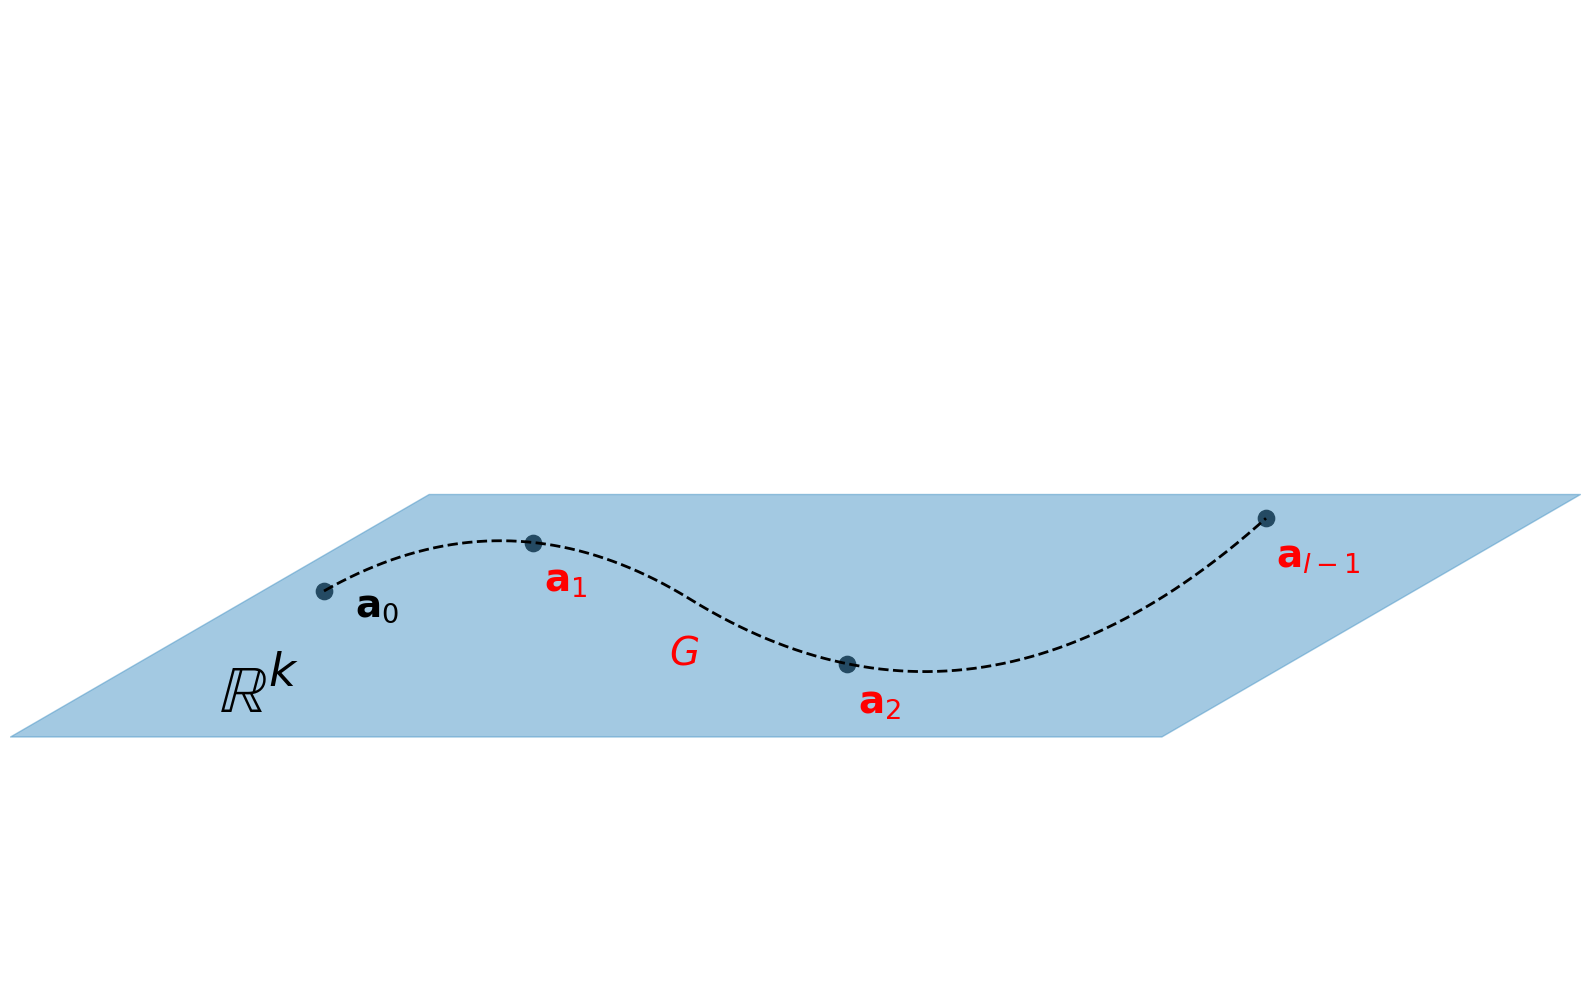

Write the Python code that produced this figure.
# import numpy as np
# from scipy.integrate import odeint
# import matplotlib.pyplot as plt
# from mpl_toolkits.mplot3d import Axes3D

# # Lorenz paramters and initial conditions
# sigma, beta, rho = 10, 2.667, 28
# u0, v0, w0 = 0, 1, 1.05

# # Maximum time point and total number of time points
# tmax, n = 100, 10000

# def lorenz(X, t, sigma, beta, rho):
#     """The Lorenz equations."""
#     u, v, w = X
#     up = -sigma*(u - v)
#     vp = rho*u - v - u*w
#     wp = -beta*w + u*v
#     return up, vp, wp

# # Integrate the Lorenz equations on the time grid t
# t = np.linspace(0, tmax, n)
# f = odeint(lorenz, (u0, v0, w0), t, args=(sigma, beta, rho))
# x, y, z = f.T

# # Plot the Lorenz attractor using a Matplotlib 3D projection
# fig = plt.figure(figsize=(10,10))
# ax = fig.add_subplot(111,projection='3d')

# # Make the line multi-coloured by plotting it in segments of length s which
# # change in colour across the whole time series.
# s = 10
# c = np.linspace(0,1,n)
# for i in range(0,n-s,s):
#     ax.plot(x[i:i+s+1], y[i:i+s+1], z[i:i+s+1], color='black',alpha=0.78)

# # Remove all the axis clutter, leaving just the curve.
# ax.set_axis_off()
# plt.tight_layout()
# plt.show()
# fig.savefig(r'D:\ML\Time_series\mymodel\png\lorenz.png',transparent=True)

import numpy as np
import matplotlib.pyplot as plt
from mpl_toolkits.mplot3d import Axes3D
from scipy.interpolate import splprep, splev
from matplotlib.patches import Polygon
from matplotlib.collections import PatchCollection
# Create a 3D array
# meshgrid creates a rectangular grid out of an array of x values and an array of y values.
# x = np.linspace(-6, 6, 30)
# y = np.linspace(-6, 6, 30)
# x, y = np.meshgrid(x, y)

# # A 3D sinusoidal manifold
# z = np.sin(np.sqrt(x**2 + y**2))

# # Create a figure and a 3D Axes
# fig = plt.figure()
# ax = plt.axes(projection='3d')

# # Plot the surface.
# ax.plot_surface(x, y, z, cmap='viridis')

# # Customize the z axis.
# ax.set_zlim(-1.01, 1.01)
# ax.zaxis.set_major_locator(plt.LinearLocator(10))
# # A StrMethodFormatter is used automatically
# ax.zaxis.set_major_formatter('{x:.02f}')

# # Add a color bar which maps values to colors.
# # fig.colorbar(surf, shrink=0.5, aspect=5)
# ax.set_axis_off()
# plt.tight_layout()
# plt.show()
# fig.savefig(r'D:\ML\Time_series\mymodel\png\project.png',transparent=True)


# Create a figure and axis
# Define the four points (x, y, z)
points = np.array([[3, 2.3], [5.0, 2.4], [8, 2.15], [12, 2.45]])
points2 = np.array([[0., 2.], [4, 2.5], [15, 2.5], [11, 2.]])
# Create a figure
fig = plt.figure(figsize=(16,10))
ax = fig.add_subplot(111)

# Plot the points
ax.scatter(points[:, 0], points[:, 1], marker='.',color='black',s=550)

# Interpolate a B-spline curve
tck, u = splprep(points.T, u=None,k=2, s=0.0)
u_new = np.linspace(u.min(), u.max(), 1000)
x_new, y_new = splev(u_new, tck)

# Plot the curve
ax.plot(x_new, y_new, 'k--',linewidth=2)
# arrow_start = [x[len(x)//2], y[len(y)//2]]
# arrow_end = [x[len(x)//2 + 1], y[len(y)//2 + 1]]
# ax.annotate('', xy=arrow_end, xytext=arrow_start,
#              arrowprops=dict(facecolor='black', shrink=0.05))
# Add a diamond plane
polygon = Polygon(points2, closed=True)
p = PatchCollection([polygon], alpha=0.5)
p.set_color((73/255, 149/255, 198/255))
ax.add_collection(p)

# Add a text label
for i, txt in enumerate([f'$\\mathbf{{a}}_0$', f'$\\mathbf{{a}}_1$', f'$\\mathbf{{a}}_2$', f'$\\mathbf{{a}}_{{l-1}}$']):
    if i==0:
        ax.annotate(txt, (points[i, 0]+0.3, points[i, 1]-0.05),fontsize=28,color='black')
    else:
        ax.annotate(txt, (points[i, 0]+0.1, points[i, 1]-0.1),fontsize=28,color='red')

# Add the text F in the upper right corner of the diamond
ax.text(np.min(points[:, 0])-1, np.min(points[:, 1])-0.1, f'$\\mathbb{{R}}^k$', color='black',fontsize=48)
ax.text(6.3, 2.15, f'$G$', color='red',fontsize=28)
ax.set_xlim(0.,15)
ax.set_ylim(1.5,3.5)
# Show the plot
ax.set_axis_off()
plt.show()
plt.tight_layout()
fig.savefig(r'D:\ML\Time_series\mymodel\png\rep_dyn.png',transparent=True)